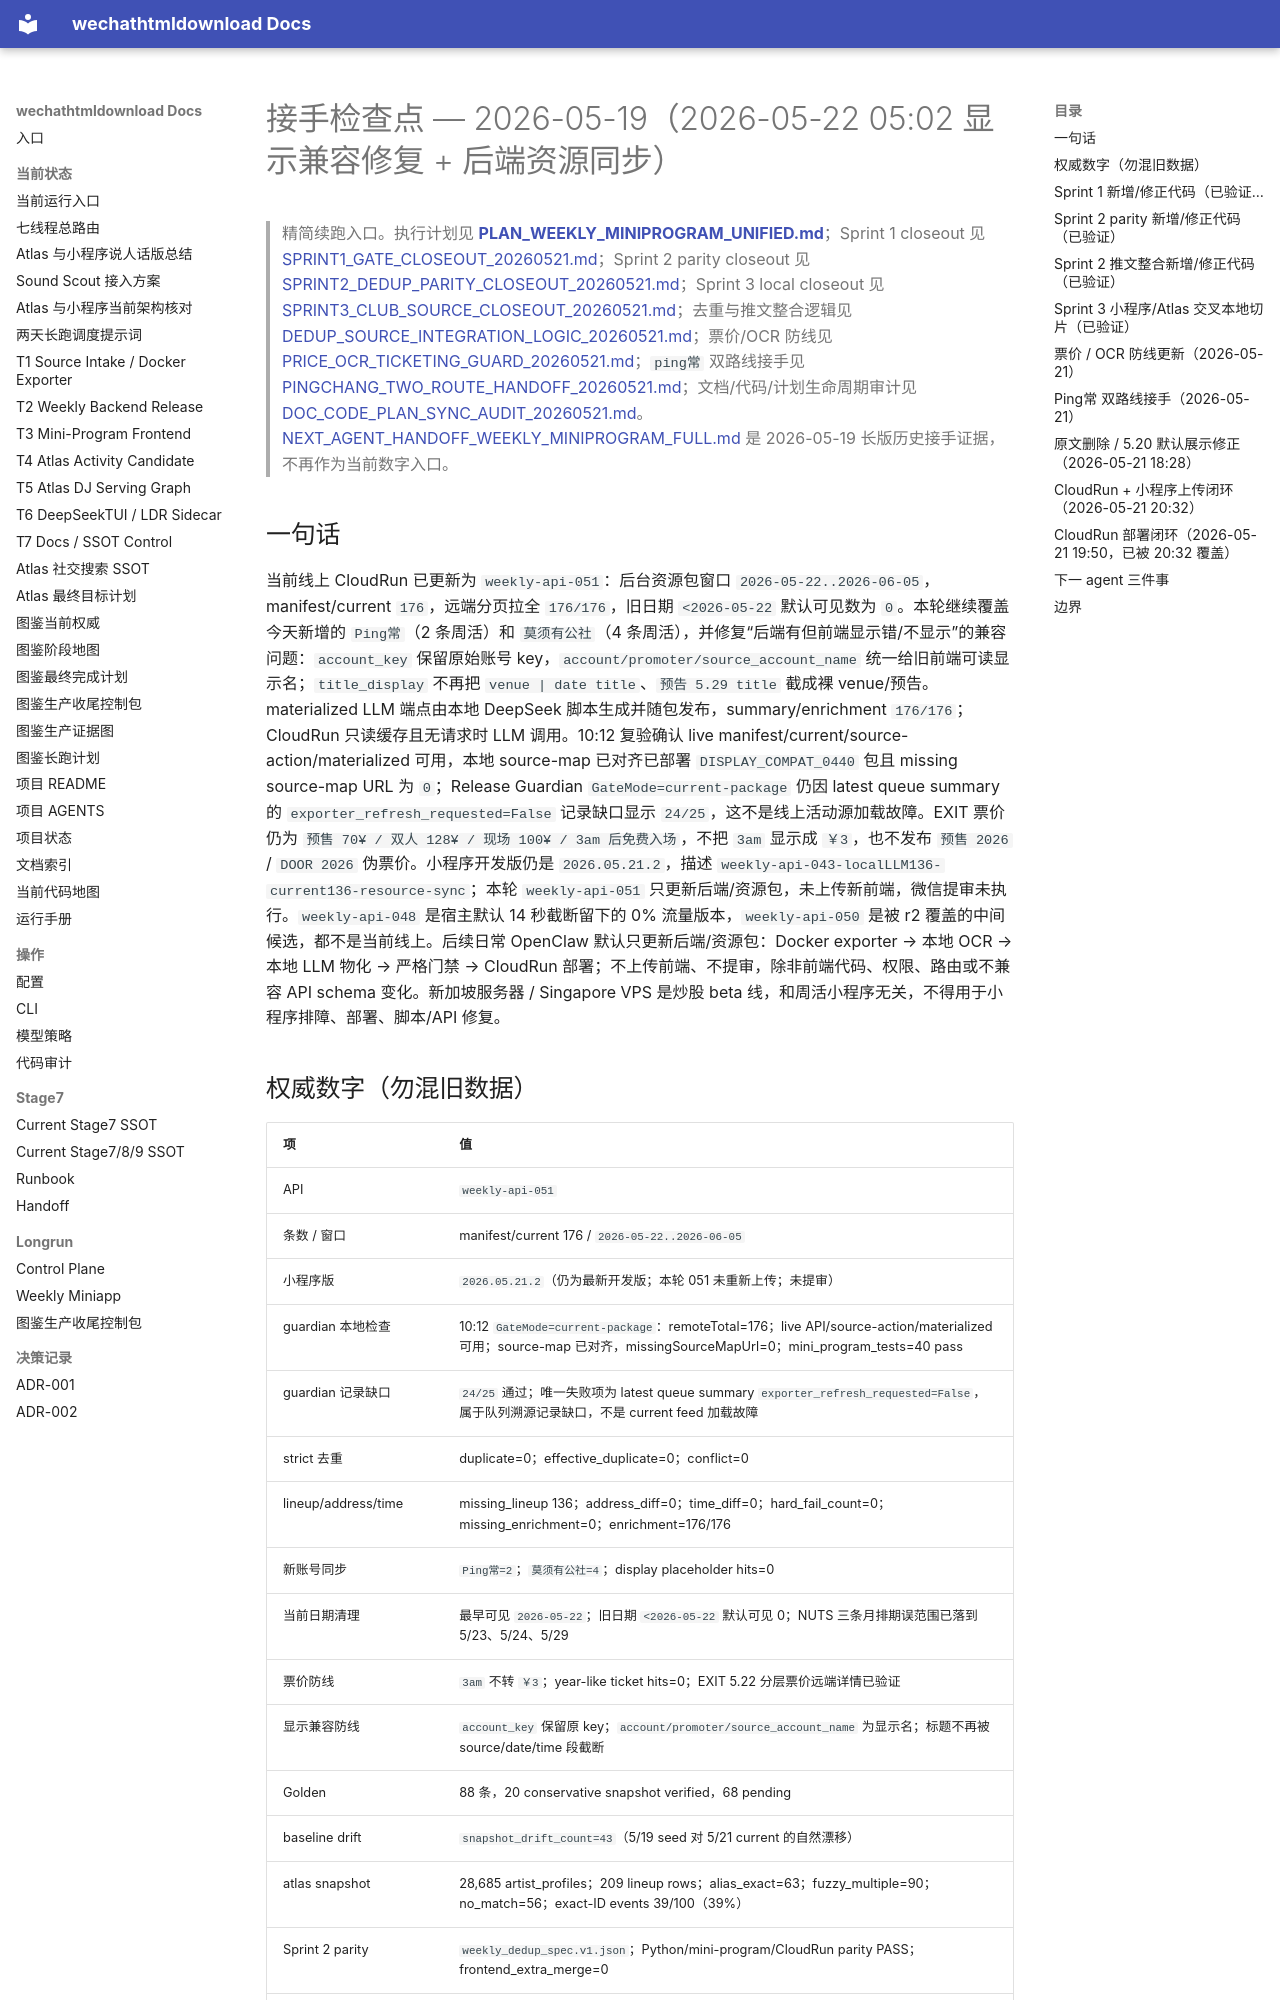

repository: yutianyu111602-glitch/wechathtmldownload · page: weekly-miniprogram-handoff-20260519/HANDOFF_CHECKPOINT_20260519.html · generator: mkdocs

# 接手检查点 — 2026-05-19（2026-05-22 05:02 显示兼容修复 + 后端资源同步）

> 精简续跑入口。执行计划见 **[PLAN_WEEKLY_MINIPROGRAM_UNIFIED.md](./PLAN_WEEKLY_MINIPROGRAM_UNIFIED.md)**；Sprint 1 closeout 见 [SPRINT1_GATE_CLOSEOUT_20260521.md](./SPRINT1_GATE_CLOSEOUT_20260521.md)；Sprint 2 parity closeout 见 [SPRINT2_DEDUP_PARITY_CLOSEOUT_20260521.md](./SPRINT2_DEDUP_PARITY_CLOSEOUT_20260521.md)；Sprint 3 local closeout 见 [SPRINT3_CLUB_SOURCE_CLOSEOUT_20260521.md](./SPRINT3_CLUB_SOURCE_CLOSEOUT_20260521.md)；去重与推文整合逻辑见 [DEDUP_SOURCE_INTEGRATION_LOGIC_20260521.md](./DEDUP_SOURCE_INTEGRATION_LOGIC_20260521.md)；票价/OCR 防线见 [PRICE_OCR_TICKETING_GUARD_20260521.md](./PRICE_OCR_TICKETING_GUARD_20260521.md)；`ping常` 双路线接手见 [PINGCHANG_TWO_ROUTE_HANDOFF_20260521.md](./PINGCHANG_TWO_ROUTE_HANDOFF_20260521.md)；文档/代码/计划生命周期审计见 [DOC_CODE_PLAN_SYNC_AUDIT_20260521.md](./DOC_CODE_PLAN_SYNC_AUDIT_20260521.md)。[NEXT_AGENT_HANDOFF_WEEKLY_MINIPROGRAM_FULL.md](./NEXT_AGENT_HANDOFF_WEEKLY_MINIPROGRAM_FULL.md) 是 2026-05-19 长版历史接手证据，不再作为当前数字入口。

## 一句话

当前线上 CloudRun 已更新为 `weekly-api-051`：后台资源包窗口 `2026-05-22..2026-06-05`，manifest/current `176`，远端分页拉全 `176/176`，旧日期 `<2026-05-22` 默认可见数为 `0`。本轮继续覆盖今天新增的 `Ping常`（2 条周活）和 `莫须有公社`（4 条周活），并修复“后端有但前端显示错/不显示”的兼容问题：`account_key` 保留原始账号 key，`account/promoter/source_account_name` 统一给旧前端可读显示名；`title_display` 不再把 `venue | date title`、`预告 5.29 title` 截成裸 venue/预告。materialized LLM 端点由本地 DeepSeek 脚本生成并随包发布，summary/enrichment `176/176`；CloudRun 只读缓存且无请求时 LLM 调用。10:12 复验确认 live manifest/current/source-action/materialized 可用，本地 source-map 已对齐已部署 `DISPLAY_COMPAT_0440` 包且 missing source-map URL 为 `0`；Release Guardian `GateMode=current-package` 仍因 latest queue summary 的 `exporter_refresh_requested=False` 记录缺口显示 `24/25`，这不是线上活动源加载故障。EXIT 票价仍为 `预售 70¥ / 双人 128¥ / 现场 100¥ / 3am 后免费入场`，不把 `3am` 显示成 `￥3`，也不发布 `预售 2026` / `DOOR 2026` 伪票价。小程序开发版仍是 `2026.05.21.2`，描述 `weekly-api-043-localLLM136-current136-resource-sync`；本轮 `weekly-api-051` 只更新后端/资源包，未上传新前端，微信提审未执行。`weekly-api-048` 是宿主默认 14 秒截断留下的 0% 流量版本，`weekly-api-050` 是被 r2 覆盖的中间候选，都不是当前线上。后续日常 OpenClaw 默认只更新后端/资源包：Docker exporter → 本地 OCR → 本地 LLM 物化 → 严格门禁 → CloudRun 部署；不上传前端、不提审，除非前端代码、权限、路由或不兼容 API schema 变化。新加坡服务器 / Singapore VPS 是炒股 beta 线，和周活小程序无关，不得用于小程序排障、部署、脚本/API 修复。
